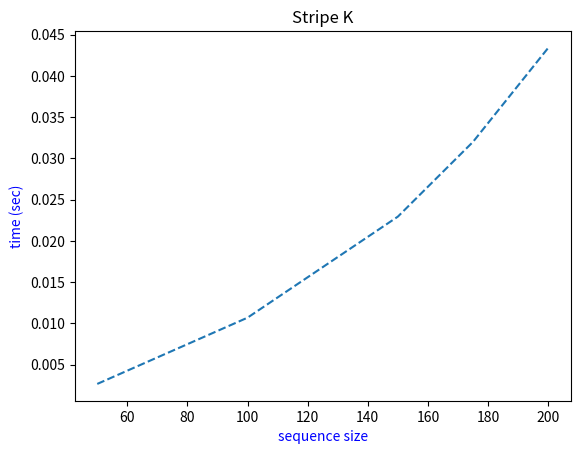

Here is the Python script that generated this plot:
import numpy as np
import random
import string
import time
from matplotlib import pyplot as plt
x = []
y = []


#plt.plot(x, y, linestyle='dashed')
#plt.title('Branch and Bound')
#plt.xlabel('sequence size', color='b')
#plt.ylabel('time (sec)', color='b')
#plt.show()

def random_protein_sequence_generator(size=200, chars=string.ascii_uppercase):

    return ''.join(random.choice(chars) for _ in range(size))

for i in range(200):
    str1 = random_protein_sequence_generator(i)
    str2 = random_protein_sequence_generator(i)

def running(function, *args):

    starting_time = time.time()
    result = function(*args)
    return time.time() - starting_time, result

# building a 2d numpy array
#assigning zero to the indexes of the first row and column

def array_2d(string1, string2):

    array_2d = np.empty([len(string1) + 1, len(string2) + 1])

    array_2d[:] = np.inf
    # assigning zero to the indexes of the first row
    array_2d[0] = np.arange(array_2d.shape[1])
    b = 0
    # assigning zero to the indexes of the first column
    for j in array_2d:

        j[0] = b
        b += 1
    return array_2d

def k_strip(string1, string2):

    value = 1
    # if value < 1
    if value > min((len(string1)), (len(string2))) or value < 1:
        return 0

    arr = array_2d(string1, string2)

    index = - (value - 2)

    cap = value + 1 + abs(len(string1) - len(string2))
    # searchin around the diagonal

    for i in range(1, arr.shape[0]):

        for j in range(max(1, index), cap):
            # add
            first = arr[i - 1, j] + 1
            # remove
            second = arr[i, j - 1] + 1
            # replace
            if string1[i - 1] == string2[j - 1]:

                third = arr[i - 1, j - 1]
            else:
                # add
                third = arr[i - 1, j - 1] + 1

            # assign minimum value
            arr[i][j] = min(first, second, third)

        index += 1
        if cap < arr.shape[1]:
            cap += 1
    # zero =0, starting the Alignment
    zero = 0
    mm = np.c_[[zero] * len(arr[:]), arr]
    indx = np.r_[[[zero] * len(mm[1, :])], mm]

    trace_back = [[' ' for y in range(len(string2) + 2)] for x in range(len(string1) + 2)]
    trace_back[1][1] = 0

    for i in range(2, len(string1) + 2):

        trace_back[i][0] = string1[i - 2]

    for j in range(2, len(string2) + 2):

        trace_back[0][j] = string2[j - 2]

    for i in range(2, len(string1) + 2):

        trace_back[i][1] = '|'

    for j in range(2, len(string2) + 2):
        trace_back[1][j] = '_'

    for i in range(2, len(string1) + 2):

        for j in range(2, len(string2) + 2):

            vrt = indx[i - 1][j] + 1            # remove on the vertical

            hrz = indx[i][j - 1] + 1           # add on the horizontal
            if string1[i - 2] == string2[j - 2]:

                dgnl = indx[i - 1][j - 1]
            else:

                dgnl = indx[i - 1][j - 1] + 1             # replace along the dialgonal

            minimum = min(dgnl, vrt, hrz)
            indx[i][j] = minimum

            if minimum == dgnl:
                trace_back[i][j] = 'bn'
            elif minimum == vrt:
                trace_back[i][j] = '|'
            else:
                trace_back[i][j] = '_'
    w = ""
    s = ""
    t = ""

    i = len(string1) + 1
    j = len(string2) + 1
    while not (i == 1 and j == 1):
        c = trace_back[i][j]
        if c == '|':
            w += string1[i - 2] + ' '
            s += '_' + ' '
            t += ' ' + ' '
            i = i - 1
        elif c == 'bn':
            w += string1[i - 2] + ' '
            s += string2[j - 2] + ' '
            if string1[i - 2] == string2[j - 2]:
                t += '|' + ' '
            else:
                t += ' ' + ' '
            i = i - 1
            j = j - 1
        else:
            w += '_' + ' '
            s += string2[j - 2] + ' '
            t += ' ' + ' '
            j = j - 1

    return arr[arr.shape[0] - 1][arr.shape[1] - 1], arr, w[::-1], t[::-1], s[::-1]
##########length of string###############
###########################################
string1 = random_protein_sequence_generator(200)
string2 = random_protein_sequence_generator(200)
###########################################
print('string 1 : ' + string1)
print('string 2 : ' + string2)
final = running(k_strip, string1, string2)
print(final[1][1])
print("_____________________________________________________________________________________________________________")
print("{} {}".format("minimum edit distance :", int(final[1][0])))
print("run time              : %s seconds" % final[0])


run = []
size = [50, 100, 150, 175,200]
s1 = random_protein_sequence_generator(50)
s2 = random_protein_sequence_generator(50)
final0 = running(k_strip, s1, s2)
run.append(final0[0])

s1 = random_protein_sequence_generator(100)
s2 = random_protein_sequence_generator(100)
final0 = running(k_strip, s1, s2)
run.append(final0[0])

s1 = random_protein_sequence_generator(150)
s2 = random_protein_sequence_generator(150)
final0 = running(k_strip, s1, s2)
run.append(final0[0])
s1 = random_protein_sequence_generator(175)
s2 = random_protein_sequence_generator(175)
final0 = running(k_strip, s1, s2)
run.append(final0[0])
s1 = random_protein_sequence_generator(200)
s2 = random_protein_sequence_generator(200)
final0 = running(k_strip, s1, s2)
run.append(final0[0])

plt.plot(size, run, linestyle='dashed')
plt.title('Stripe K')
plt.xlabel('sequence size', color='b')
plt.ylabel('time (sec)', color='b')
plt.show()
